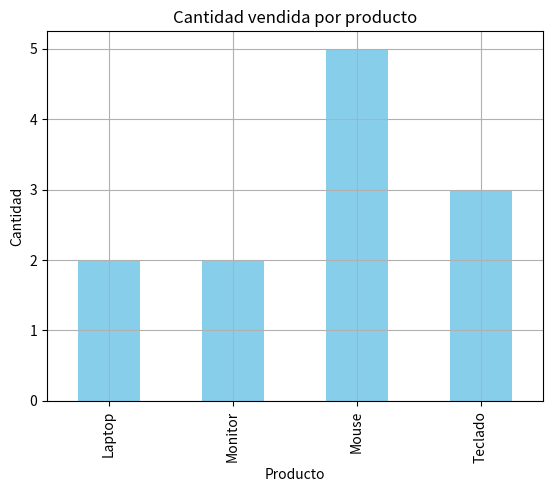
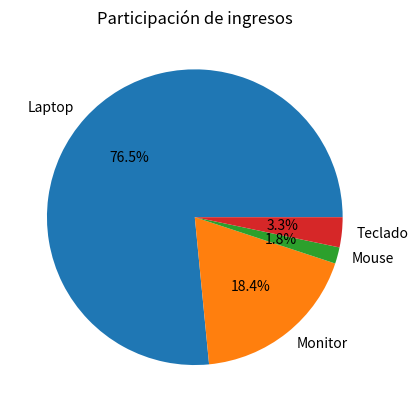
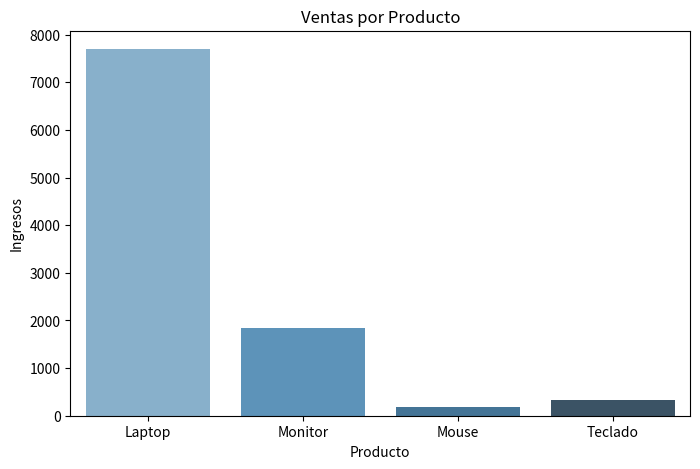
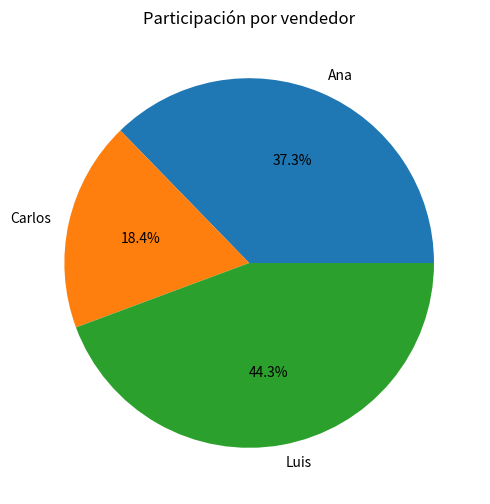
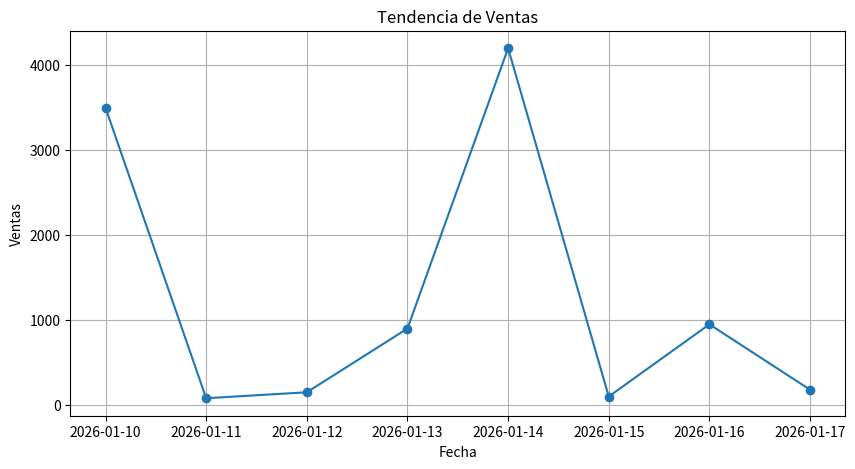

Source code (Python) for these figures, in order: (Note: this script raises an exception after producing the figures.)
import pandas as pd
import matplotlib.pyplot as plt

datos = {
    "Producto": [
        "Laptop",
        "Mouse",
        "Teclado",
        "Monitor",
        "Laptop",
        "Mouse",
        "Monitor",
        "Teclado"
    ],
    "Ventas": [3500, 80, 150, 900, 4200, 100, 950, 180],
    "Cantidad": [1, 2, 1, 1, 1, 3, 1, 2]
}

df = pd.DataFrame(datos)
df

print(df.info())

ventas_totales = df["Ventas"].sum()
print("Ventas Totales:", ventas_totales)

producto_mas_vendido = df.groupby("Producto")["Cantidad"].sum()
print(producto_mas_vendido)

producto_mas_vendido.plot(
    kind='bar',
    color='skyblue'
)
plt.title("Cantidad vendida por producto")
plt.xlabel("Producto")
plt.ylabel("Cantidad")
plt.grid(True)
plt.show()

ingresos = df.groupby("Producto")["Ventas"].sum()
print(ingresos)

ingresos.plot(
    kind='pie',
    autopct='%1.1f%%'
)
plt.title("Participación de ingresos")
plt.ylabel("")
plt.show()

!pip install pandas matplotlib seaborn openpyxl

import pandas as pd
import matplotlib.pyplot as plt
import seaborn as sns

datos = {
    "Fecha": [
        "2026-01-10",
        "2026-01-11",
        "2026-01-12",
        "2026-01-13",
        "2026-01-14",
        "2026-01-15",
        "2026-01-16",
        "2026-01-17"
    ],
    "Producto": [
        "Laptop",
        "Mouse",
        "Teclado",
        "Monitor",
        "Laptop",
        "Mouse",
        "Monitor",
        "Teclado"
    ],
    "Vendedor": [
        "Ana",
        "Luis",
        "Ana",
        "Carlos",
        "Luis",
        "Ana",
        "Carlos",
        "Luis"
    ],
    "Ventas": [
        3500,
        80,
        150,
        900,
        4200,
        100,
        950,
        180
    ],
    "Cantidad": [
        1,
        2,
        1,
        1,
        1,
        3,
        1,
        2
    ]
}

df = pd.DataFrame(datos)
df

df["Fecha"] = pd.to_datetime(df["Fecha"])
df.info()

ventas_totales = df["Ventas"].sum()
print("Ventas Totales:", ventas_totales)

ventas_producto = df.groupby("Producto")["Ventas"].sum()
print(ventas_producto)

plt.figure(figsize=(8,5))
sns.barplot(
    x=ventas_producto.index,
    y=ventas_producto.values,
    palette="Blues_d"
)
plt.title("Ventas por Producto")
plt.xlabel("Producto")
plt.ylabel("Ingresos")
plt.show()

ventas_vendedor = df.groupby("Vendedor")["Ventas"].sum()
print(ventas_vendedor)

top_vendedor = ventas_vendedor.idxmax()
print("Mejor vendedor:", top_vendedor)

ventas_vendedor.plot(
    kind='pie',
    autopct='%1.1f%%',
    figsize=(6,6)
)
plt.title("Participación por vendedor")
plt.ylabel("")
plt.show()

ventas_fecha = df.groupby("Fecha")["Ventas"].sum()
print(ventas_fecha)

plt.figure(figsize=(10,5))
plt.plot(
    ventas_fecha.index,
    ventas_fecha.values,
    marker='o'
)
plt.title("Tendencia de Ventas")
plt.xlabel("Fecha")
plt.ylabel("Ventas")
plt.grid(True)
plt.show()

df.to_excel("reporte_ventas.xlsx", index=False)
print("Reporte exportado")

from google.colab import files
files.download("reporte_ventas.xlsx")
